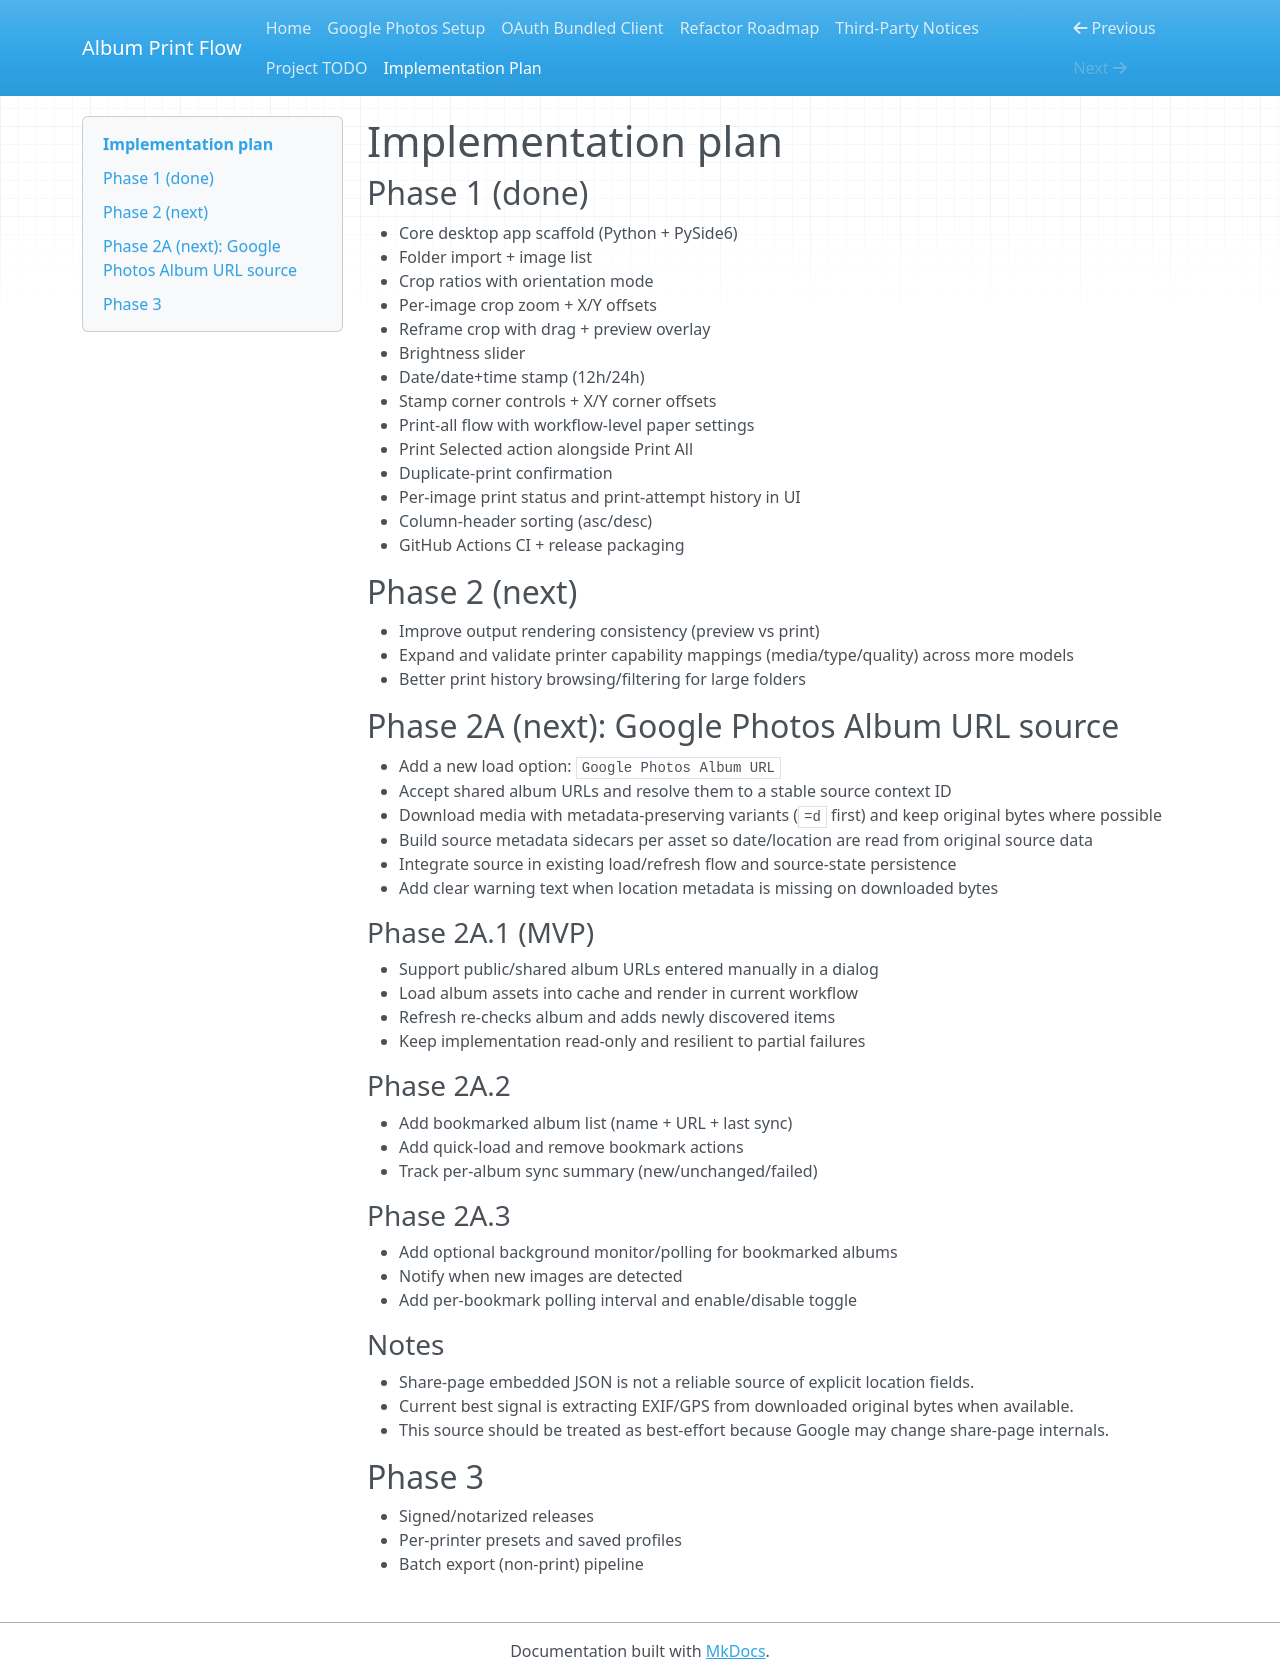

repository: clearminds/album-print-flow · page: plan/index.html · generator: mkdocs

# Implementation plan

## Phase 1 (done)

- Core desktop app scaffold (Python + PySide6)
- Folder import + image list
- Crop ratios with orientation mode
- Per-image crop zoom + X/Y offsets
- Reframe crop with drag + preview overlay
- Brightness slider
- Date/date+time stamp (12h/24h)
- Stamp corner controls + X/Y corner offsets
- Print-all flow with workflow-level paper settings
- Print Selected action alongside Print All
- Duplicate-print confirmation
- Per-image print status and print-attempt history in UI
- Column-header sorting (asc/desc)
- GitHub Actions CI + release packaging

## Phase 2 (next)

- Improve output rendering consistency (preview vs print)
- Expand and validate printer capability mappings (media/type/quality) across more models
- Better print history browsing/filtering for large folders

## Phase 2A (next): Google Photos Album URL source

- Add a new load option: `Google Photos Album URL`
- Accept shared album URLs and resolve them to a stable source context ID
- Download media with metadata-preserving variants (`=d` first) and keep original bytes where possible
- Build source metadata sidecars per asset so date/location are read from original source data
- Integrate source in existing load/refresh flow and source-state persistence
- Add clear warning text when location metadata is missing on downloaded bytes

### Phase 2A.1 (MVP)

- Support public/shared album URLs entered manually in a dialog
- Load album assets into cache and render in current workflow
- Refresh re-checks album and adds newly discovered items
- Keep implementation read-only and resilient to partial failures

### Phase 2A.2

- Add bookmarked album list (name + URL + last sync)
- Add quick-load and remove bookmark actions
- Track per-album sync summary (new/unchanged/failed)

### Phase 2A.3

- Add optional background monitor/polling for bookmarked albums
- Notify when new images are detected
- Add per-bookmark polling interval and enable/disable toggle

### Notes

- Share-page embedded JSON is not a reliable source of explicit location fields.
- Current best signal is extracting EXIF/GPS from downloaded original bytes when available.
- This source should be treated as best-effort because Google may change share-page internals.

## Phase 3

- Signed/notarized releases
- Per-printer presets and saved profiles
- Batch export (non-print) pipeline
